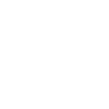
t = 0.00 s
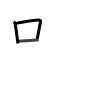
t = 2.75 s
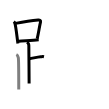
t = 5.50 s
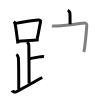
t = 8.50 s
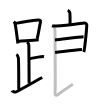
t = 11.25 s
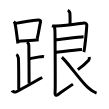
t = 14.00 s

The animated SVG that drew these frames (rendered in a browser with its animation timeline set to each time). Animation: 14 SMIL elements (animate=14); one cycle of 14.00 s.

<svg width="109px" height="109px" viewBox="0 0 px 109px" xmlns="http://www.w3.org/2000/svg" xmlns:xlink="http://www.w3.org/1999/xlink" xml:space="preserve" version="1.1"  baseProfile="full">
<path d="M13.78,21.71c0.37,0.32,0.75,0.58,0.91,0.97c1.28,3.13,2.35,15.2,3.23,20.82" style="fill:none;stroke:black;stroke-width:3;opacity:0">
  <animate attributeType="CSS" attributeName="opacity" from="0" to="1" begin="0s" dur="1s" repeatCount="Indefinite" fill="freeze" />
</path>
<path d="M15.61,23.4c8.76-1.68,18.29-3,22.63-3.41c1.58-0.15,2.54,0.89,2.31,1.77c-1.04,4.06-2.15,12.35-3.43,17" style="fill:none;stroke:black;stroke-width:3;opacity:0">
  <animate attributeType="CSS" attributeName="opacity" from="0" to="1" begin="1s" dur="1s" repeatCount="Indefinite" fill="freeze" />
</path>
<path d="M18.56,41.19c5.09-0.46,13.15-0.84,20.14-1.55" style="fill:none;stroke:black;stroke-width:3;opacity:0">
  <animate attributeType="CSS" attributeName="opacity" from="0" to="1" begin="2s" dur="1s" repeatCount="Indefinite" fill="freeze" />
</path>
<path d="M26.87,42.24c1.09,0.5,1.96,2.23,1.96,3.25c0,5.51,0.28,28.01,0.28,38" style="fill:none;stroke:black;stroke-width:3;opacity:0">
  <animate attributeType="CSS" attributeName="opacity" from="0" to="1" begin="3s" dur="1s" repeatCount="Indefinite" fill="freeze" />
</path>
<path d="M29.38,58.74c3.37-0.49,7.87-1.74,11.35-2c1.74-0.13,2.18-0.25,3.26,0" style="fill:none;stroke:black;stroke-width:3;opacity:0">
  <animate attributeType="CSS" attributeName="opacity" from="0" to="1" begin="4s" dur="1s" repeatCount="Indefinite" fill="freeze" />
</path>
<path d="M16.37,54.49c1.09,0.5,1.74,2.25,1.96,3.25c0.22,1,0.42,20.01,0.42,31.76" style="fill:none;stroke:black;stroke-width:3;opacity:0">
  <animate attributeType="CSS" attributeName="opacity" from="0" to="1" begin="5s" dur="1s" repeatCount="Indefinite" fill="freeze" />
</path>
<path d="M12,90.57c0.35,0.8,2.99,1.85,3.86,1.4c8.56-4.47,16.94-9.47,26.39-14.48" style="fill:none;stroke:black;stroke-width:3;opacity:0">
  <animate attributeType="CSS" attributeName="opacity" from="0" to="1" begin="6s" dur="1s" repeatCount="Indefinite" fill="freeze" />
</path>
<path d="M67.75,10.25c1.17,0.59,1.87,1.47,2.1,2.64c0.23,1.17,0.23,8.36,0.23,11.3" style="fill:none;stroke:black;stroke-width:3;opacity:0">
  <animate attributeType="CSS" attributeName="opacity" from="0" to="1" begin="7s" dur="1s" repeatCount="Indefinite" fill="freeze" />
</path>
<path d="M52,25.75c0.61,0.25,2.16,0.45,4.24,0.31c11.51-0.81,26.15-2.97,27.81-3.08c1.74-0.11,2.75,1.25,2.73,1.93c-0.12,4.83-2.01,23.8-3.01,27.13" style="fill:none;stroke:black;stroke-width:3;opacity:0">
  <animate attributeType="CSS" attributeName="opacity" from="0" to="1" begin="8s" dur="1s" repeatCount="Indefinite" fill="freeze" />
</path>
<path d="M54.98,39.94c5.77-0.54,23.04-2.67,28.59-3.1" style="fill:none;stroke:black;stroke-width:3;opacity:0">
  <animate attributeType="CSS" attributeName="opacity" from="0" to="1" begin="9s" dur="1s" repeatCount="Indefinite" fill="freeze" />
</path>
<path d="M55.09,52.42c7.91-0.87,18.29-2.12,26.88-2.95" style="fill:none;stroke:black;stroke-width:3;opacity:0">
  <animate attributeType="CSS" attributeName="opacity" from="0" to="1" begin="10s" dur="1s" repeatCount="Indefinite" fill="freeze" />
</path>
<path d="M54.51,26.23c0.24,1.27,0.09,2.39,0.35,3.45c0.26,1.06,0.55,59.38,0.26,62.02c-0.26,2.39-0.13,4.92,2.99,2.73c6.64-4.68,8.39-5.93,14.84-10.3" style="fill:none;stroke:black;stroke-width:3;opacity:0">
  <animate attributeType="CSS" attributeName="opacity" from="0" to="1" begin="11s" dur="1s" repeatCount="Indefinite" fill="freeze" />
</path>
<path d="M89.19,57.05c0.3,1.43,0.5,2-0.54,3.15c-2.01,2.23-8.07,7.4-10.82,9.41" style="fill:none;stroke:black;stroke-width:3;opacity:0">
  <animate attributeType="CSS" attributeName="opacity" from="0" to="1" begin="12s" dur="1s" repeatCount="Indefinite" fill="freeze" />
</path>
<path d="M61.88,57.23c5.08,4.13,18.49,23.42,26.21,30.46c4.12,3.75,6.21,4.74,8.47,5.45" style="fill:none;stroke:black;stroke-width:3;opacity:0">
  <animate attributeType="CSS" attributeName="opacity" from="0" to="1" begin="13s" dur="1s" repeatCount="Indefinite" fill="freeze" />
</path>
</svg>
